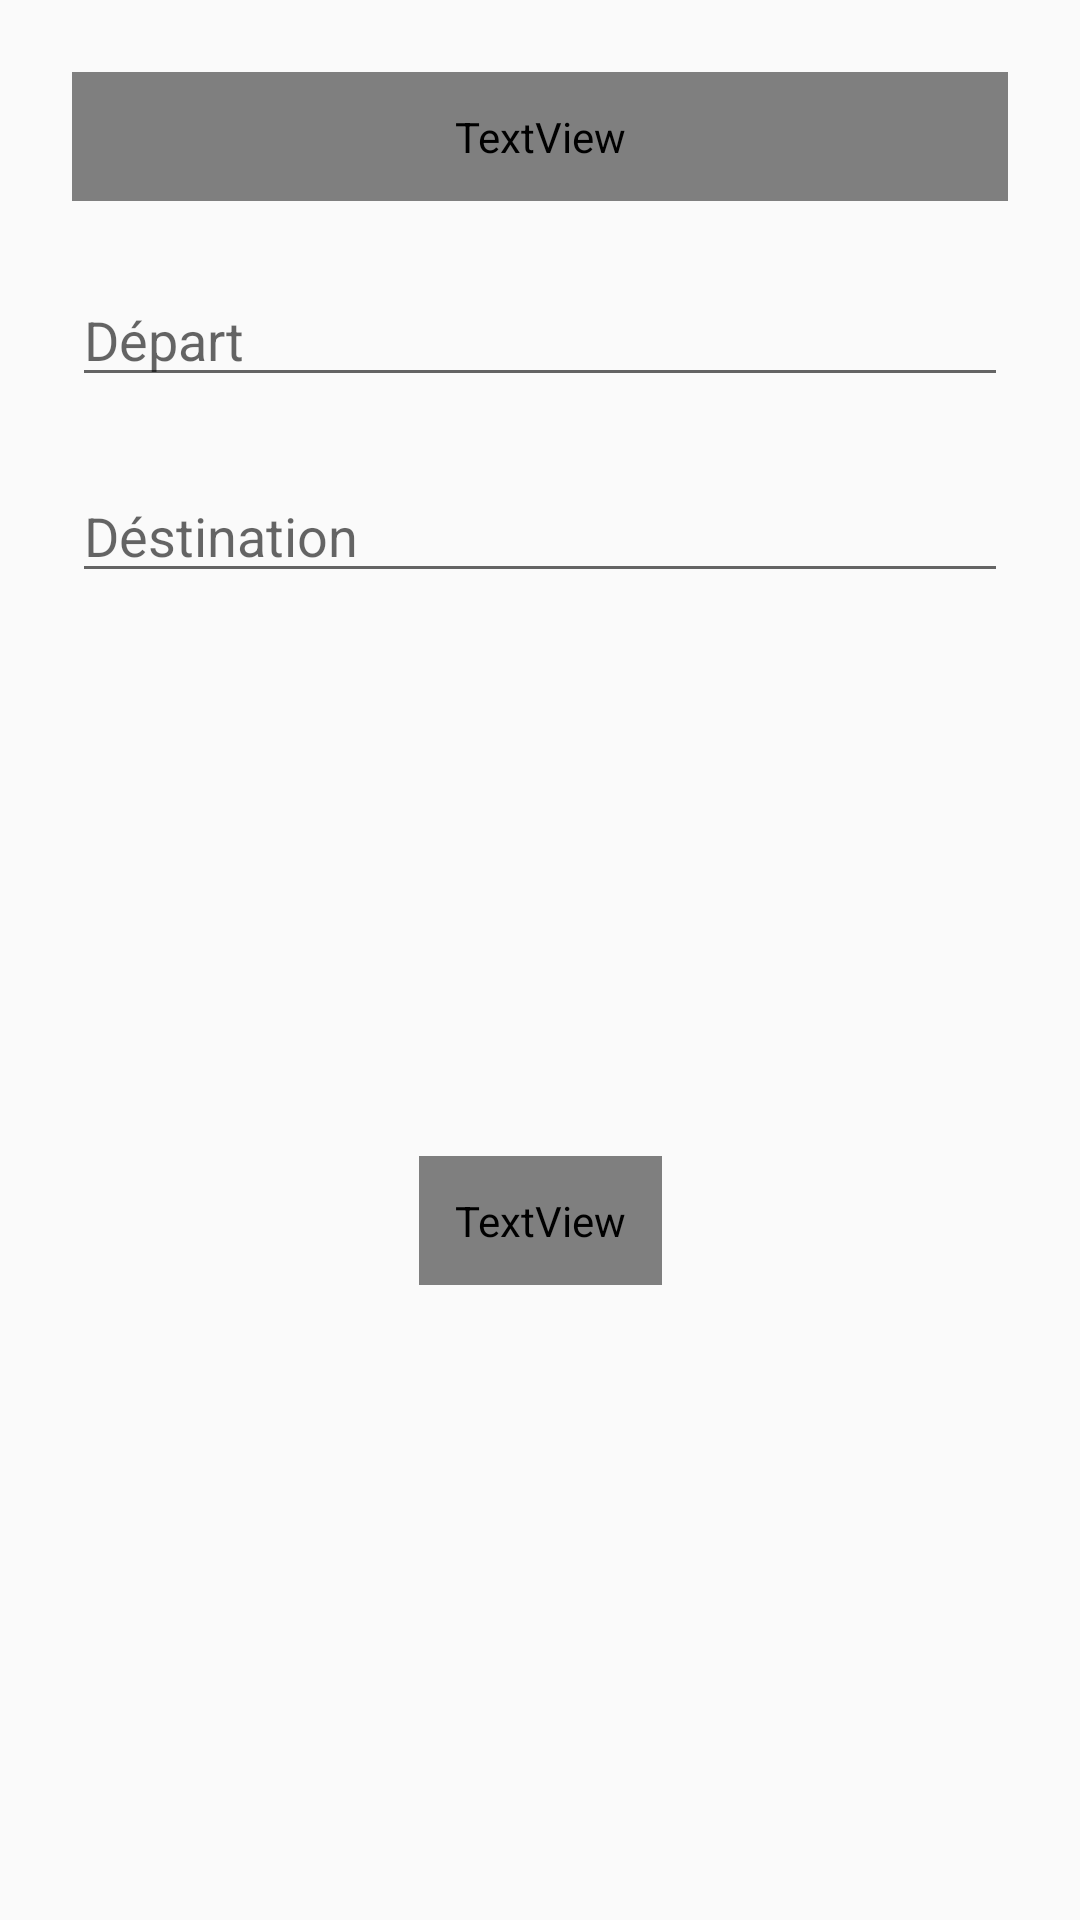

Reconstruct the res/layout file that produces this screen, plus the resources it refers to.
<!-- AndroidManifest.xml: application theme AppTheme -->
<!-- res/layout/search_activity.xml -->
<?xml version="1.0" encoding="utf-8"?>
<android.support.constraint.ConstraintLayout
        xmlns:android="http://schemas.android.com/apk/res/android"
        xmlns:app="http://schemas.android.com/apk/res-auto"
        android:padding="24dp"
        android:id="@+id/searchRoot"
        android:orientation="vertical"
        android:layout_width="match_parent"
        android:layout_height="match_parent">

    <TextView
            android:id="@+id/messageTv"
            android:layout_width="wrap_content"
            android:layout_height="wrap_content"
            android:gravity="center"
            android:padding="24dp"
            app:layout_constraintStart_toStartOf="parent"
            app:layout_constraintEnd_toEndOf="parent"
            app:layout_constraintTop_toTopOf="parent"
            app:layout_constraintBottom_toBottomOf="parent"
    />

    <TextView
            android:id="@+id/title"
            android:padding="12dp"
            android:layout_width="0dp"
            android:layout_height="wrap_content"
            app:layout_constraintStart_toStartOf="parent"
            app:layout_constraintTop_toTopOf="parent"
            app:layout_constraintEnd_toEndOf="parent"
            android:text="@string/find_journey"
            style="@style/Text.Bold.Title"
    />

    <EditText
            android:id="@+id/departure"
            android:layout_width="0dp"
            android:layout_height="wrap_content"
            android:hint="@string/departure"
            android:imeOptions="actionNext"
            android:singleLine="true"
            app:layout_constraintStart_toStartOf="parent"
            app:layout_constraintEnd_toEndOf="parent"
            android:layout_marginTop="24dp"
            app:layout_constraintTop_toBottomOf="@+id/title"
    />

    <EditText
            android:id="@+id/destination"
            android:layout_width="0dp"
            android:layout_height="wrap_content"
            android:layout_marginTop="24dp"
            android:hint="@string/destination"
            android:imeOptions="actionDone"
            android:singleLine="true"
            app:layout_constraintStart_toStartOf="parent"
            app:layout_constraintEnd_toEndOf="parent"
            app:layout_constraintTop_toBottomOf="@+id/departure"
    />

    <TextView
            android:id="@+id/search"
            android:text="@string/search"
            app:layout_constraintStart_toStartOf="parent"
            app:layout_constraintEnd_toEndOf="parent"
            app:layout_constraintTop_toBottomOf="@+id/destination"
            app:layout_constraintBottom_toBottomOf="parent"
            android:padding="12dp"
            android:background="@drawable/button_bg"
            android:textAllCaps="true"
            style="@style/Text.Bold.Button"
            android:layout_width="wrap_content"
            android:layout_height="wrap_content"/>


</android.support.constraint.ConstraintLayout>
<!-- resources referenced by this layout -->
<resources>
  <string name="departure">Départ</string>
  <string name="destination">Déstination</string>
  <string name="find_journey">Trouver un trajet</string>
  <string name="search">rechercher</string>
  <style name="Text.Bold.Button">
          <item name="android:textAllCaps">true</item>
          <item name="android:textColor">@android:color/white</item>
          <item name="android:textSize">20sp</item>
      </style>
  <style name="Text.Bold.Title">
          <item name="android:textSize">30sp</item>
          <item name="android:textColor">@color/colorPrimaryDark</item>
      </style>
  <style name="AppTheme" parent="Theme.AppCompat.Light.DarkActionBar">
          
          <item name="colorPrimary">@color/colorPrimary</item>
          <item name="colorPrimaryDark">@color/colorPrimaryDark</item>
          <item name="colorAccent">@color/colorAccent</item>
      </style>
  <color name="colorPrimaryDark">#FF313B59</color>
  <color name="colorPrimary">#FF515D86</color>
  <color name="colorAccent">#FF739EFE</color>
</resources>
